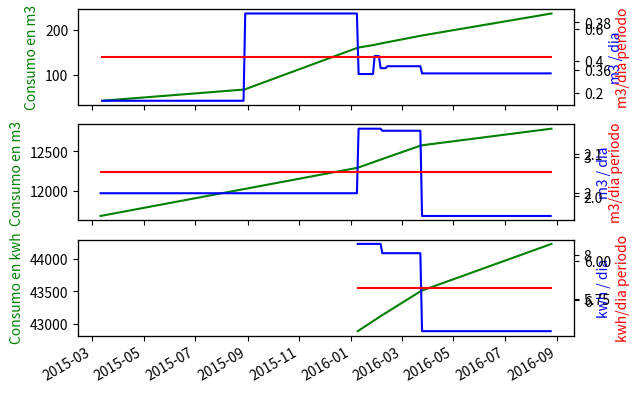

The script that saved this image:
#!/usr/bin/env python

import numpy as np
import matplotlib.pyplot as plt
from matplotlib.dates import date2num, drange
from scipy.interpolate import interp1d
from datetime import datetime as dt
from datetime import timedelta as tdelta

agua = {
    dt(2015, 3,13)  : 42,
    dt(2015, 8, 28) : 67,
    dt(2016, 1, 9)  : 160,
    dt(2016, 1, 28) : 166,
    dt(2016, 2, 4)  : 169,
    dt(2016, 2, 12) : 171.82,
    dt(2016, 3, 24) : 186.77,
    dt(2016, 8, 25) : 236.02,
}

gas = {
    dt(2015, 3, 11) : 11687.03,
    dt(2016, 1, 9)  : 12292.41,
    dt(2016, 2, 6)  : 12398.31,
    dt(2016, 3, 24) : 12573.40,
    dt(2016, 8, 25) : 12782.96,
}

elec = {
    dt(2016, 1, 9)  : 42889.7,
    dt(2016, 2, 6)  : 43126.8,
    dt(2016, 3, 24) : 43505.7,
    dt(2016, 8, 25) : 44223.3,
}


fig, (xagua, xgas, xelec) = plt.subplots(3, sharex=True)

def build(ax1, servicio, unit):
    fechas, consumos = zip(*sorted(servicio.items()))

    f = interp1d(date2num(fechas), consumos)          # generate interpolation func
    x = drange(fechas[0], fechas[-1], tdelta(days=1)) # generate range of points

    ax1.plot_date(fechas, consumos, 'g-')       # plot original data
    ax1.set_ylabel('Consumo en ' + unit, color='g')

    ax2 = ax1.twinx()
    ax2.plot(x, np.gradient(f(x)), 'b-')
    ax2.set_ylabel(unit + ' / dia', color='b')       # plot rate of change

    dt = date2num((fechas[0], fechas[-1]))
    dc = (consumos[-1] - consumos[0]) / (date2num(fechas[-1]) - date2num(fechas[0]))

    ax3 = ax1.twinx()
    ax3.plot(dt, (dc, dc), 'r-')
    ax3.set_ylabel(unit + '/dia periodo', color='r') # plot rate of change

build(xagua, agua, "m3")
build(xgas, gas, "m3")
build(xelec, elec, "kwh")

fig.autofmt_xdate() # show dates nicely
plt.show()
